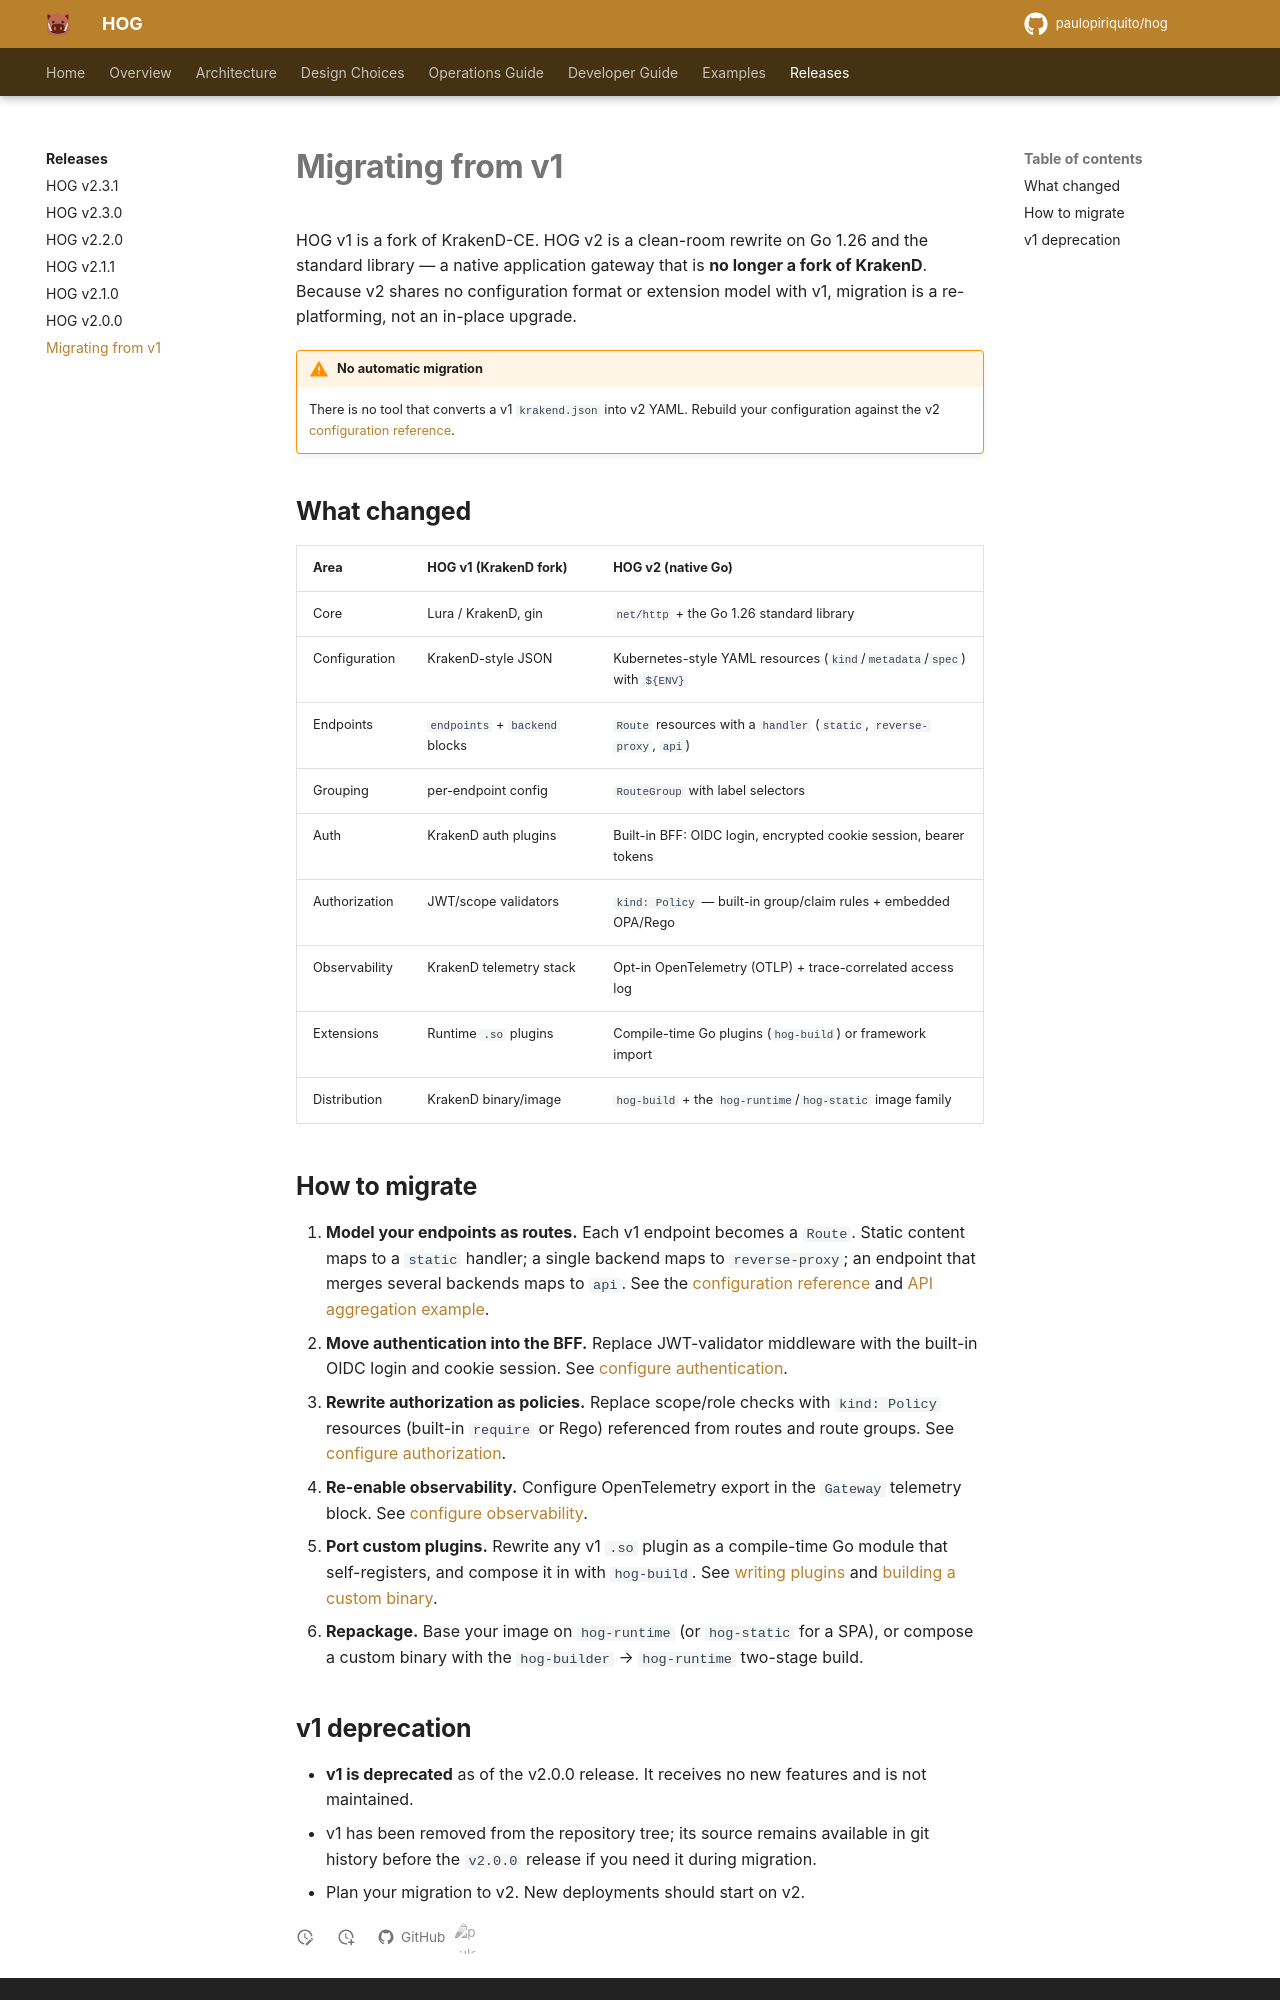

repository: paulopiriquito/hog · page: releases/migrating-from-v1/index.html · generator: mkdocs

# Migrating from v1

HOG v1 is a fork of KrakenD-CE. HOG v2 is a clean-room rewrite on Go 1.26 and the
standard library — a native application gateway that is **no longer a fork of KrakenD**.
Because v2 shares no configuration format or extension model with v1, migration is a
re-platforming, not an in-place upgrade.

!!! warning "No automatic migration"
    There is no tool that converts a v1 `krakend.json` into v2 YAML. Rebuild your
    configuration against the v2 [configuration reference](../operations/configuration.md).

## What changed

| Area | HOG v1 (KrakenD fork) | HOG v2 (native Go) |
|---|---|---|
| Core | Lura / KrakenD, gin | `net/http` + the Go 1.26 standard library |
| Configuration | KrakenD-style JSON | Kubernetes-style YAML resources (`kind`/`metadata`/`spec`) with `${ENV}` |
| Endpoints | `endpoints` + `backend` blocks | `Route` resources with a `handler` (`static`, `reverse-proxy`, `api`) |
| Grouping | per-endpoint config | `RouteGroup` with label selectors |
| Auth | KrakenD auth plugins | Built-in BFF: OIDC login, encrypted cookie session, bearer tokens |
| Authorization | JWT/scope validators | `kind: Policy` — built-in group/claim rules + embedded OPA/Rego |
| Observability | KrakenD telemetry stack | Opt-in OpenTelemetry (OTLP) + trace-correlated access log |
| Extensions | Runtime `.so` plugins | Compile-time Go plugins (`hog-build`) or framework import |
| Distribution | KrakenD binary/image | `hog-build` + the `hog-runtime`/`hog-static` image family |

## How to migrate

1. **Model your endpoints as routes.** Each v1 endpoint becomes a `Route`. Static
   content maps to a `static` handler; a single backend maps to `reverse-proxy`; an
   endpoint that merges several backends maps to `api`. See the
   [configuration reference](../operations/configuration.md) and
   [API aggregation example](../examples/api-aggregation.md).
2. **Move authentication into the BFF.** Replace JWT-validator middleware with the
   built-in OIDC login and cookie session. See
   [configure authentication](../operations/authentication.md).
3. **Rewrite authorization as policies.** Replace scope/role checks with `kind: Policy`
   resources (built-in `require` or Rego) referenced from routes and route groups. See
   [configure authorization](../operations/authorization.md).
4. **Re-enable observability.** Configure OpenTelemetry export in the `Gateway`
   telemetry block. See [configure observability](../operations/observability.md).
5. **Port custom plugins.** Rewrite any v1 `.so` plugin as a compile-time Go module
   that self-registers, and compose it in with `hog-build`. See
   [writing plugins](../developer/writing-plugins.md) and
   [building a custom binary](../developer/building-binaries.md).
6. **Repackage.** Base your image on `hog-runtime` (or `hog-static` for a SPA), or
   compose a custom binary with the `hog-builder` → `hog-runtime` two-stage build.
